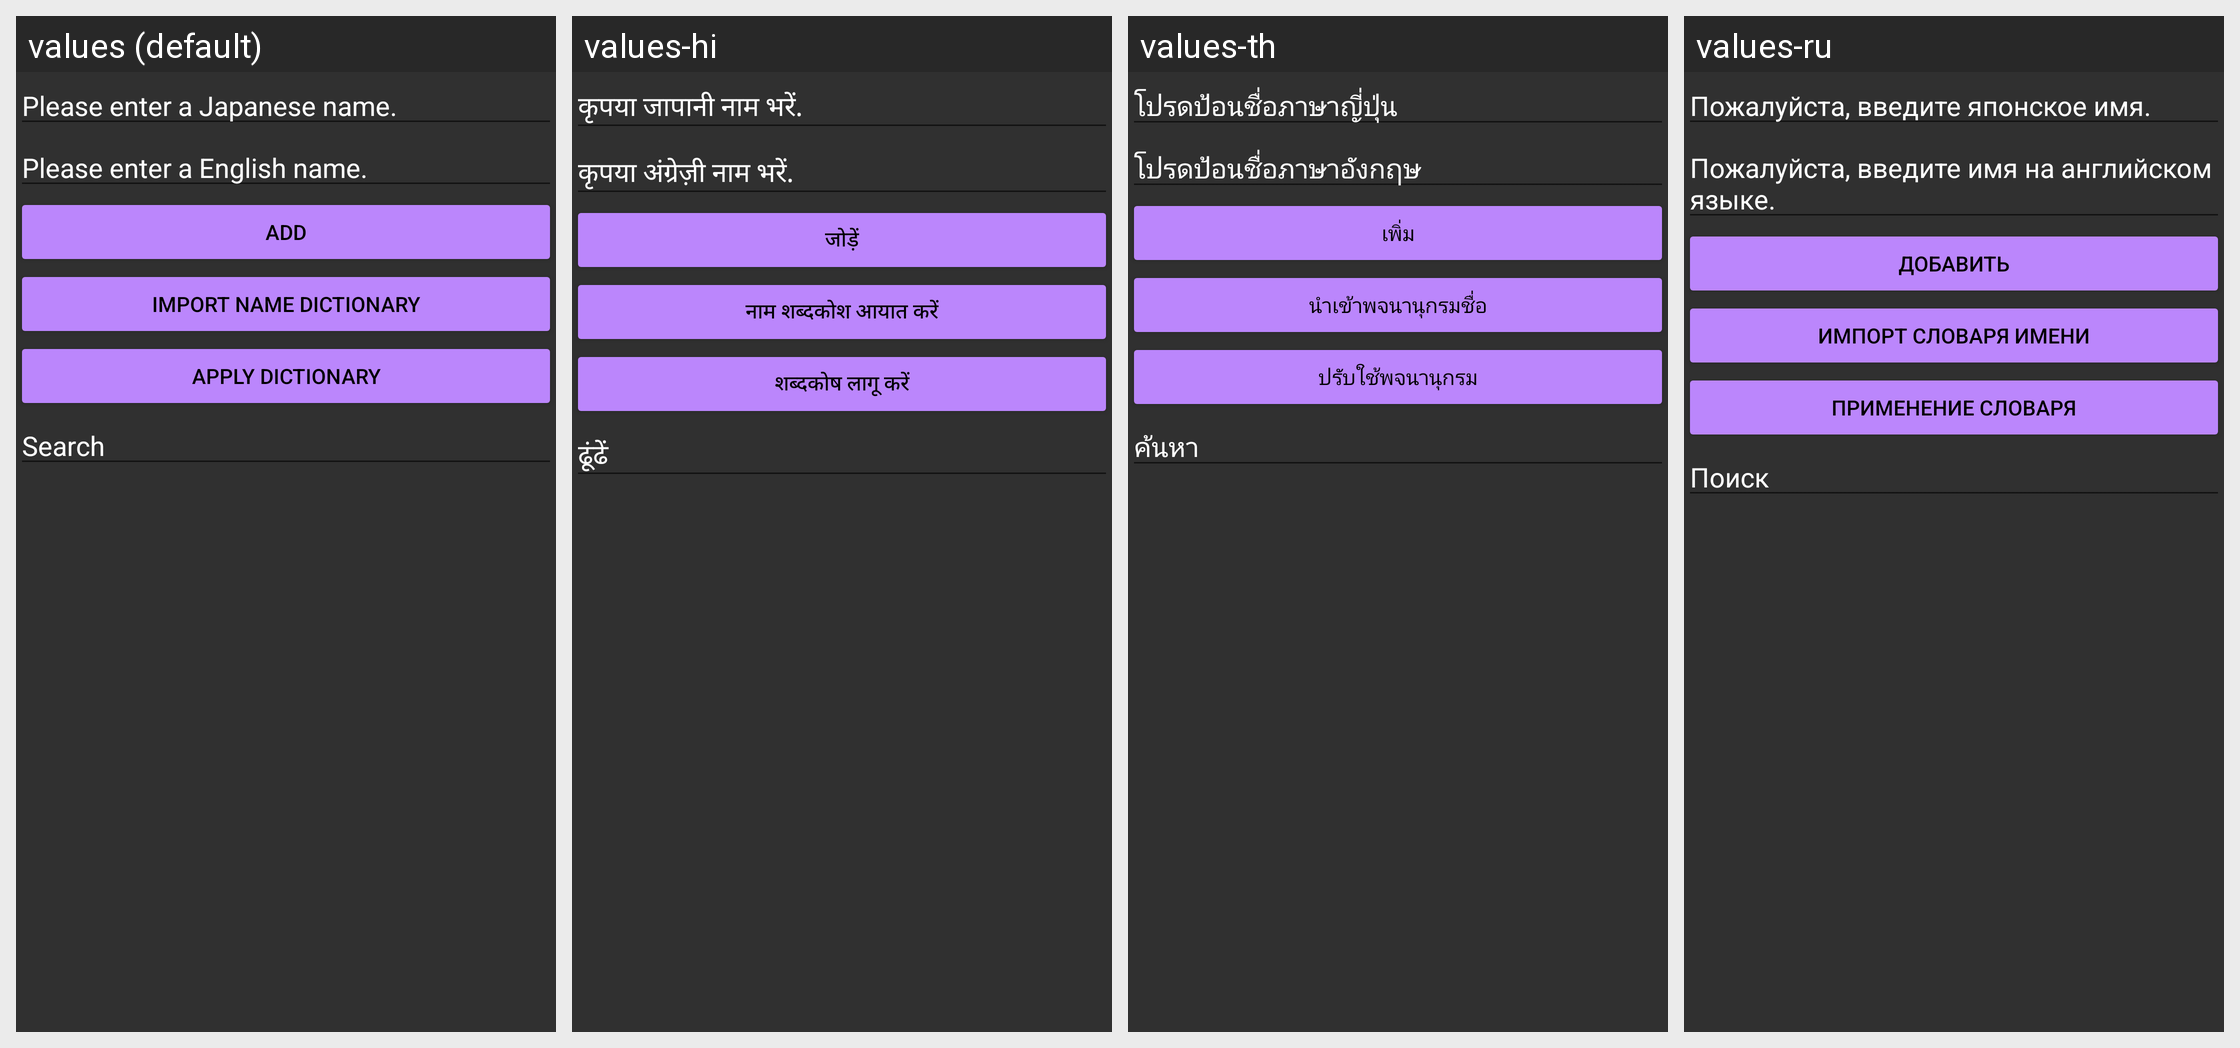

Translations of the strings shown on this Android screen, per locale in the grid:
Android screen res/layout/user_dictionary.xml rendered under 4 locales, left to right: values (default), values-hi, values-th, values-ru. Device: Nexus 5 (rendered at 1080×1920; each locale shown at half size, 540×960, under a caption strip naming it); theme Theme.Novel_reader.
Other locales in the repository, not shown: values-de, values-es, values-fr, values-in, values-it, values-ja, values-ko, values-pt, values-vi, values-zh.
Strings drawn on this screen, with the default value and each locale's value (text and hints the layout hard-codes, and strings that could not be matched under every locale, appear in the picture but are not listed):

text_edit_ja_name
  values: Please enter a Japanese name.
  values-hi: कृपया जापानी नाम भरें.
  values-th: โปรดป้อนชื่อภาษาญี่ปุ่น
  values-ru: Пожалуйста, введите японское имя.

text_edit_ko_name
  values: Please enter a English name.
  values-hi: कृपया अंग्रेज़ी नाम भरें.
  values-th: โปรดป้อนชื่อภาษาอังกฤษ
  values-ru: Пожалуйста, введите имя на английском языке.

text_btn_save
  values: Add
  values-hi: जोड़ें
  values-th: เพิ่ม
  values-ru: Добавить

text_btn_import_dict
  values: Import Name Dictionary
  values-hi: नाम शब्दकोश आयात करें
  values-th: นำเข้าพจนานุกรมชื่อ
  values-ru: Импорт словаря имени

text_btn_apply_dict
  values: Apply Dictionary
  values-hi: शब्दकोष लागू करें
  values-th: ปรับใช้พจนานุกรม
  values-ru: Применение словаря

text_edit_search
  values: Search
  values-hi: ढूंढें
  values-th: ค้นหา
  values-ru: Поиск
